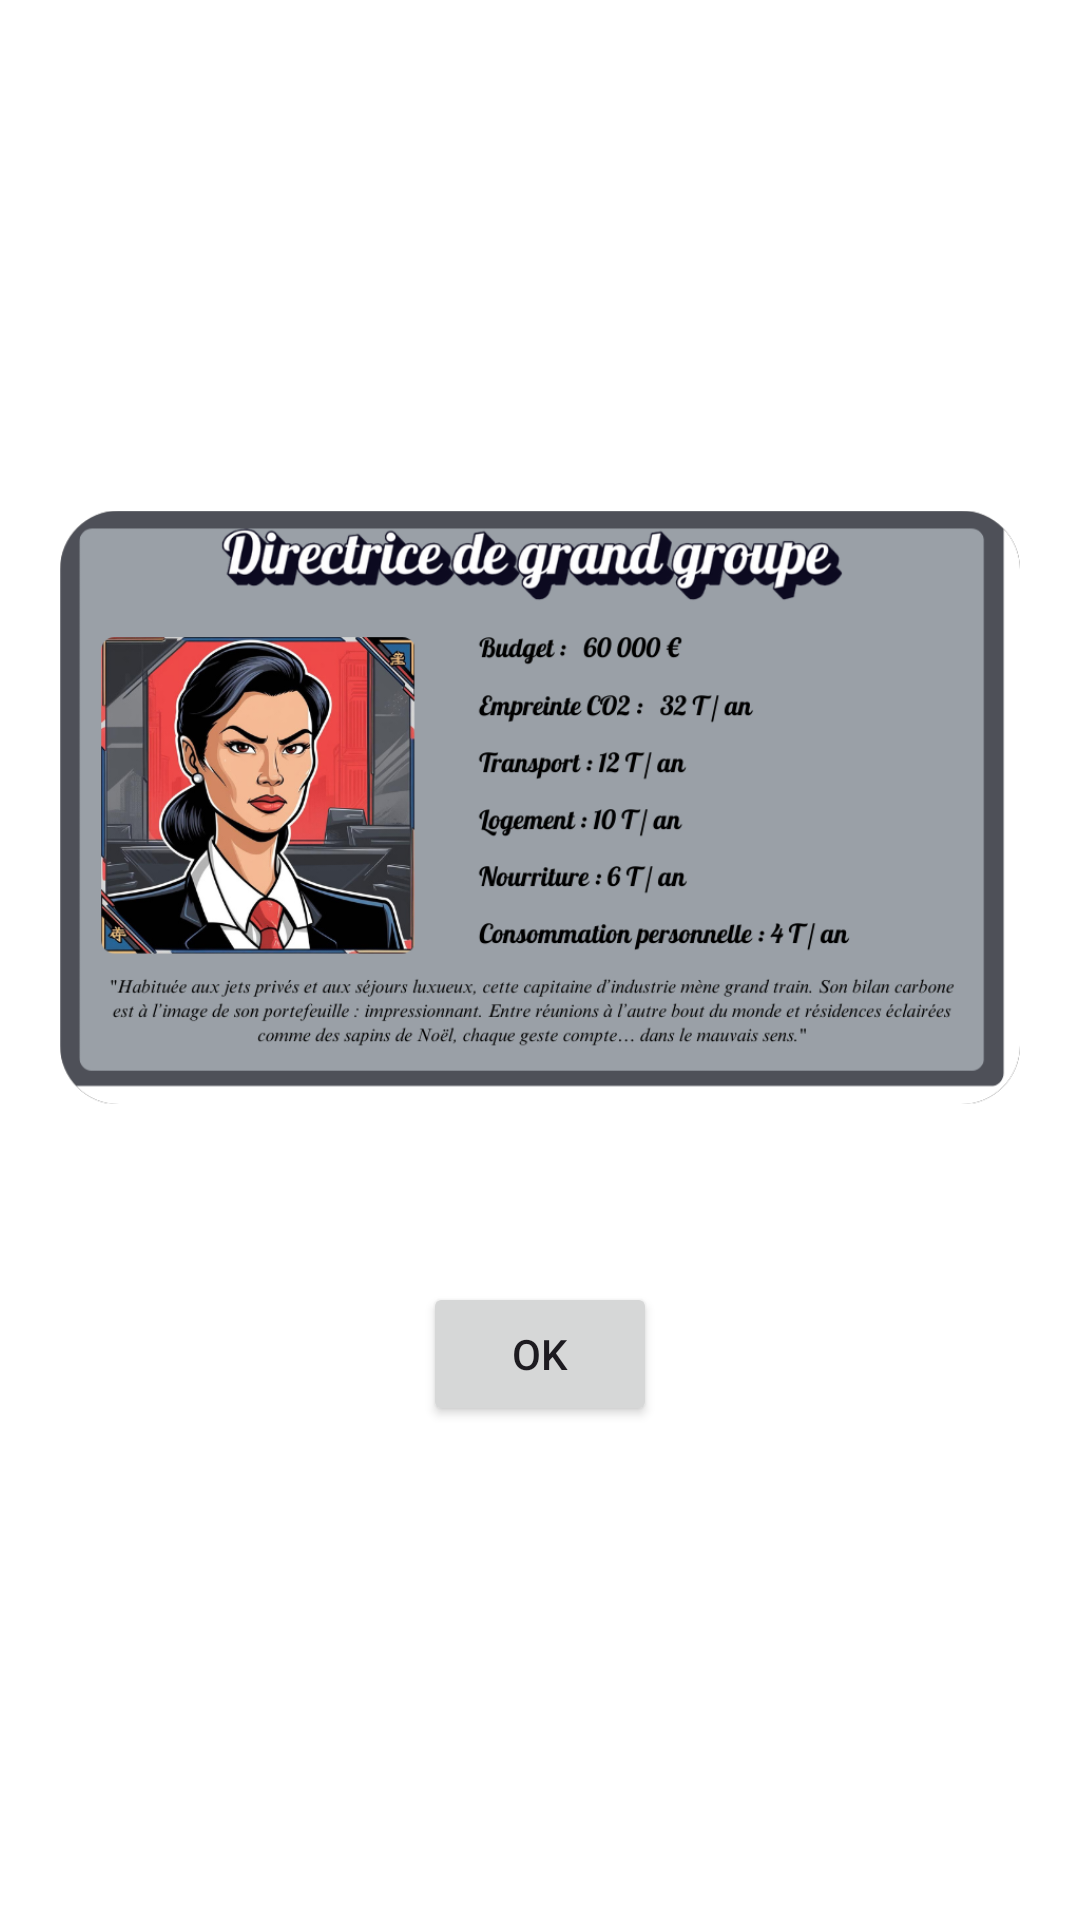

The Android layout XML behind this screen, and the referenced resources:
<!-- AndroidManifest.xml: application theme Base.Theme.Carbon_Quest_Game -->
<!-- res/layout/infopopup.xml -->
<?xml version="1.0" encoding="utf-8"?>
<LinearLayout xmlns:android="http://schemas.android.com/apk/res/android"
    android:layout_width="match_parent"
    android:layout_height="match_parent"
    android:orientation="vertical"
    android:padding="20dp"
    android:background="@android:color/white"
    android:gravity="center"
    >

    <ScrollView
        android:layout_width="match_parent"
        android:layout_height="wrap_content">

        <LinearLayout
            android:layout_width="match_parent"
            android:layout_height="wrap_content"
            android:gravity="top"
            android:orientation="vertical">

            <ImageView
                android:id="@+id/imageJoueur"
                android:layout_width="match_parent"
                android:layout_height="209dp"
                android:src="@drawable/directrice" />

            <TextView
                android:id="@+id/textView"
                android:layout_width="match_parent"
                android:layout_height="wrap_content"
                android:padding="16dp"
                android:textColor="@android:color/black"
                android:textSize="16sp" />

        </LinearLayout>

    </ScrollView>

    <Button
        android:id="@+id/okButton"
        android:layout_width="78dp"
        android:layout_height="48dp"
        android:gravity="center"
        android:text="Ok" />

</LinearLayout>
<!-- resources referenced by this layout -->
<resources>
  <!-- drawable directrice: jpg bitmap (drawable, 279083 bytes) -->
  <style name="Base.Theme.Carbon_Quest_Game" parent="Theme.Material3.DayNight.NoActionBar">
          
          
      </style>
</resources>
